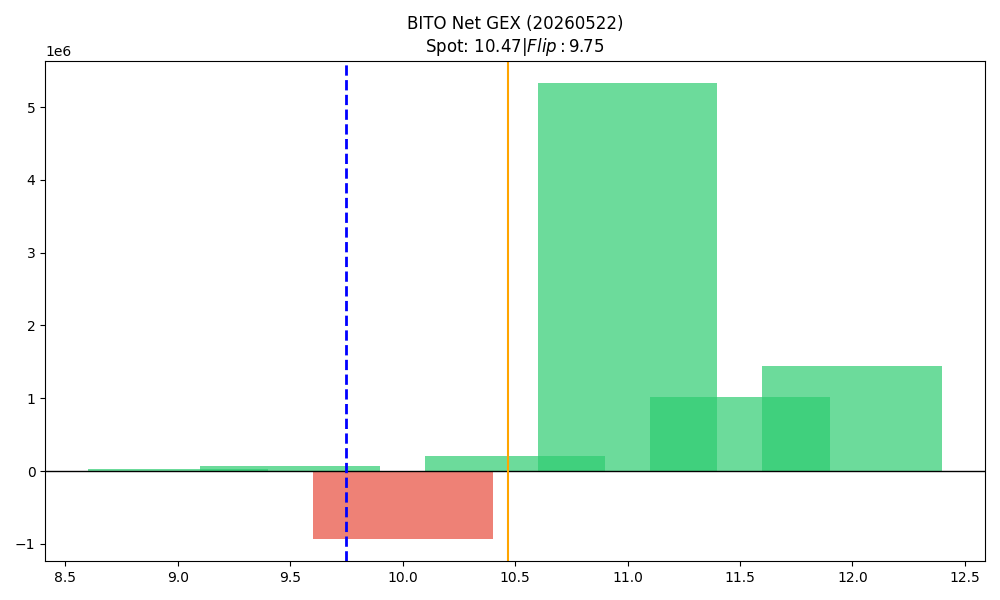

The file beside this chart, header and first rows:
strike, call_gex, put_gex, call_dex, put_dex, net_greek_delta, net_gex
9.0, 339597, 316569, 2037116, -232128, 0.3744, 23028
9.5, 96906, 26579, 397788, -18742, 0.5587, 70327
10.0, 1388415, 2315873, 3859029, -1834674, 0.164, -927458
10.5, 1589849, 1390095, 882640, -600551, 0.09886, 199754
11.0, 5334552, 8521, 3870409, -3570418, 0.01405, 5326031
11.5, 1024691, 3343, 321352, -11757, 0.05747, 1021348
12.0, 1438839, 848.2, 1115899, -4271739, -0.1895, 1437990
